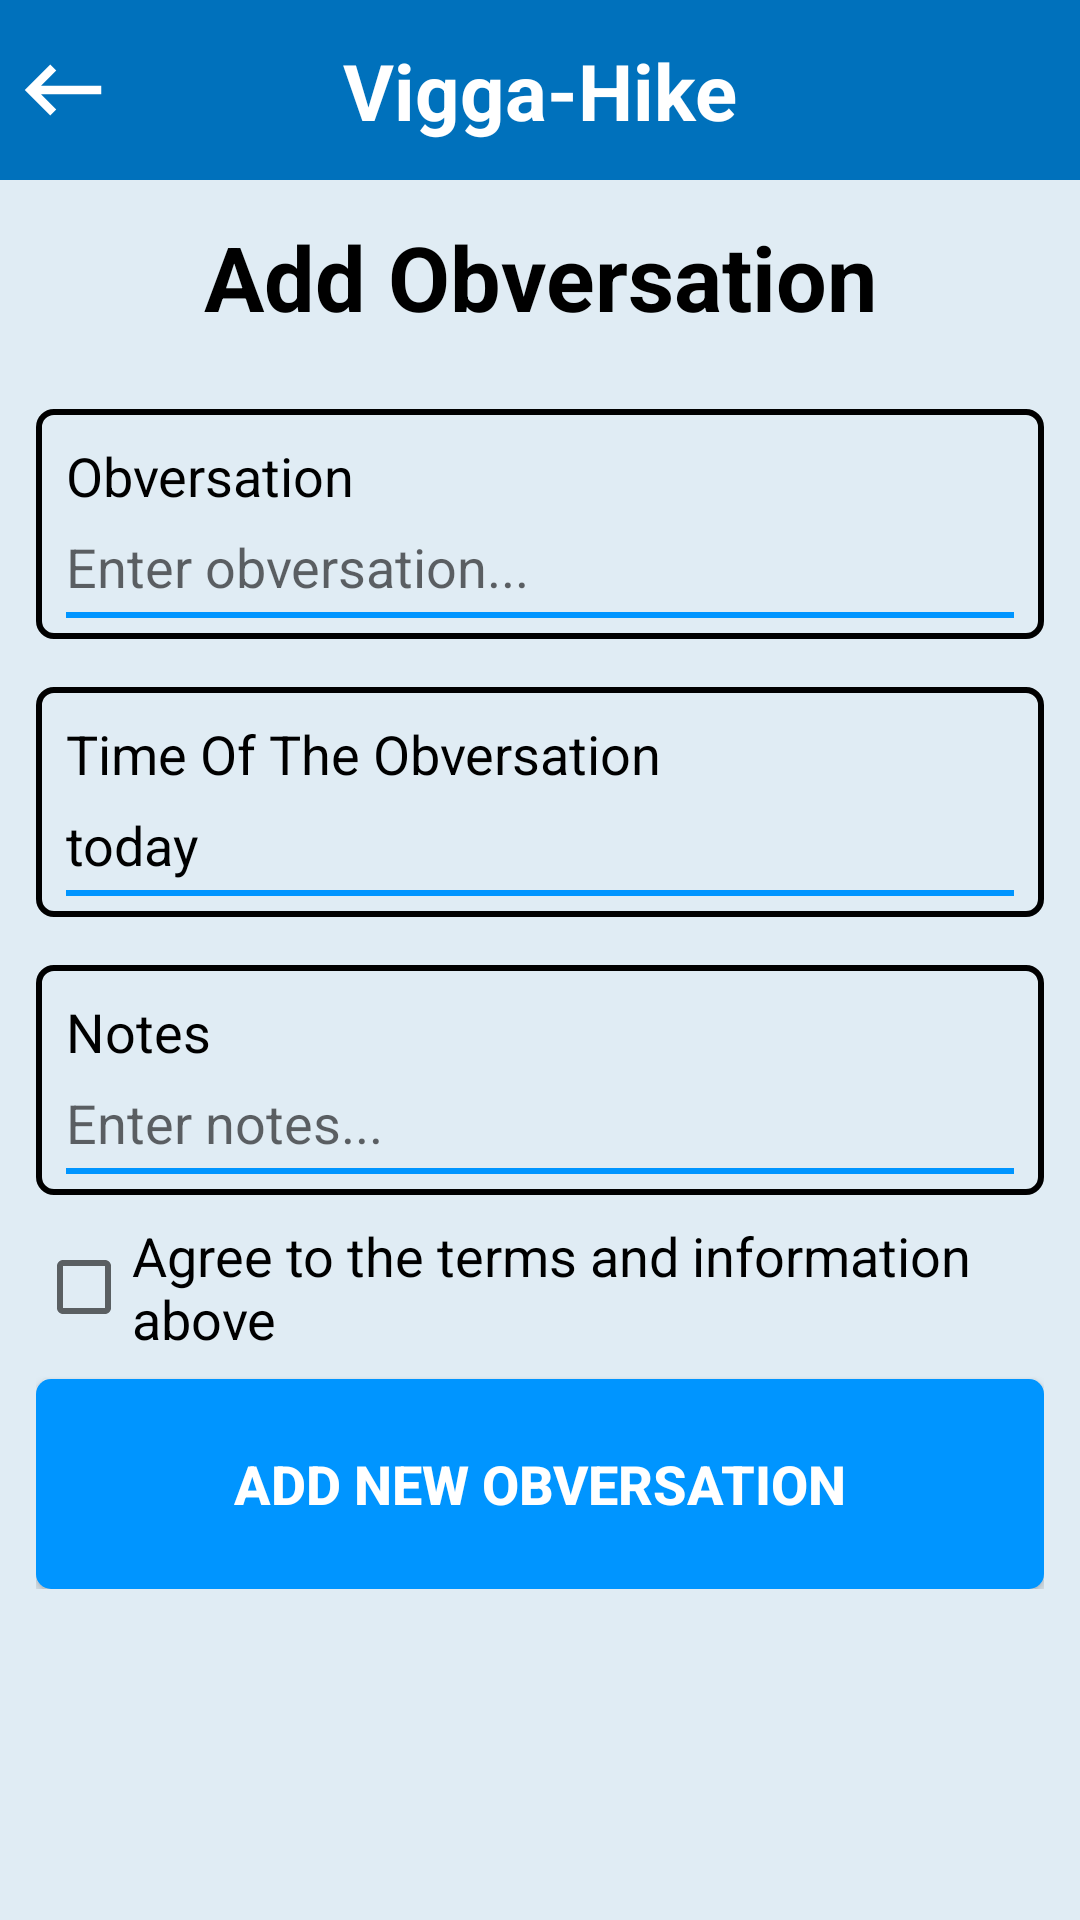

Layout XML and referenced resources for this Android screen:
<!-- AndroidManifest.xml: application theme Theme.AppCompat.DayNight.NoActionBar -->
<!-- res/layout/activity_newobversation.xml -->
<?xml version="1.0" encoding="utf-8"?>
<LinearLayout xmlns:android="http://schemas.android.com/apk/res/android"
    xmlns:app="http://schemas.android.com/apk/res-auto"
    xmlns:tools="http://schemas.android.com/tools"
    android:layout_width="match_parent"
    android:layout_height="match_parent"
    android:orientation="vertical"
    tools:context=".newobversation"
    android:background="@color/background">

    <androidx.constraintlayout.widget.ConstraintLayout
        android:layout_width="match_parent"
        android:layout_height="60dp"
        android:background="@color/mainColor">

        <Button
            android:id="@+id/btnFinish"
            android:layout_width="wrap_content"
            android:layout_height="match_parent"
            android:layout_gravity="center"
            android:background="@null"
            android:drawableLeft="@drawable/back"
            android:gravity="center"
            android:minWidth="0dp"
            android:minHeight="0dp"
            android:padding="4dp"
            android:textColor="@android:color/white"
            app:layout_constraintStart_toStartOf="parent"
            app:layout_constraintTop_toTopOf="parent" />

        <TextView
            android:id="@+id/hikeName"
            android:layout_width="match_parent"
            android:layout_height="wrap_content"
            android:layout_marginStart="50dp"
            android:layout_marginEnd="50dp"
            android:ellipsize="end"
            android:gravity="center"
            android:maxLines="1"
            android:singleLine="true"
            android:text="Vigga-Hike"
            android:textColor="@color/white"
            android:textSize="26dp"
            android:textStyle="bold"
            app:layout_constraintBottom_toBottomOf="parent"
            app:layout_constraintEnd_toEndOf="parent"
            app:layout_constraintStart_toStartOf="parent"
            app:layout_constraintTop_toTopOf="parent" />
    </androidx.constraintlayout.widget.ConstraintLayout>

    <TextView
        android:id="@+id/textView11"
        android:layout_width="match_parent"
        android:layout_height="wrap_content"
        android:gravity="center"
        android:padding="12dp"
        android:text="Add Obversation"
        android:textColor="@color/black"
        android:textSize="30dp"
        android:textStyle="bold" />

    <LinearLayout
        android:layout_width="match_parent"
        android:layout_height="wrap_content"
        android:orientation="vertical"
        android:padding="12dp">

        <LinearLayout
            android:layout_width="match_parent"
            android:layout_height="wrap_content"
            android:background="@drawable/inputstyle"
            android:orientation="vertical"
            android:paddingLeft="10dp"
            android:paddingTop="10dp"
            android:paddingRight="10dp"
            android:paddingBottom="6dp"
            app:backgroundTint="@null">

            <TextView
                android:id="@+id/textView17"
                android:layout_width="match_parent"
                android:layout_height="wrap_content"
                android:text="Obversation"
                android:textColor="@color/black"
                android:textSize="18dp" />

            <EditText
                android:id="@+id/edtObversation"
                android:layout_width="match_parent"
                android:layout_height="wrap_content"
                android:background="@drawable/inputbottom"
                android:ems="10"
                android:hint="Enter obversation..."
                android:inputType="text"
                android:textColor="@color/black"
                android:textSize="18dp"
                app:backgroundTint="@null" />
        </LinearLayout>

        <LinearLayout
            android:layout_width="match_parent"
            android:layout_height="wrap_content"
            android:layout_marginTop="16dp"
            android:background="@drawable/inputstyle"
            android:orientation="vertical"
            android:paddingLeft="10dp"
            android:paddingTop="10dp"
            android:paddingRight="10dp"
            android:paddingBottom="6dp"
            app:backgroundTint="@null">

            <TextView
                android:layout_width="match_parent"
                android:layout_height="wrap_content"
                android:text="Time Of The Obversation"
                android:textColor="@color/black"
                android:textSize="18dp" />

            <TextView
                android:id="@+id/edtTimeOfObversation"
                android:layout_width="match_parent"
                android:layout_height="wrap_content"
                android:background="@drawable/inputbottom"
                android:ems="10"
                android:hint="Enter hike name..."
                android:text="today"
                android:textColor="@color/black"
                android:textSize="18dp"
                app:backgroundTint="@null" />
        </LinearLayout>

        <LinearLayout
            android:layout_width="match_parent"
            android:layout_height="wrap_content"
            android:layout_marginTop="16dp"
            android:background="@drawable/inputstyle"
            android:orientation="vertical"
            android:paddingLeft="10dp"
            android:paddingTop="10dp"
            android:paddingRight="10dp"
            android:paddingBottom="6dp"
            app:backgroundTint="@null">

            <TextView
                android:layout_width="match_parent"
                android:layout_height="wrap_content"
                android:text="Notes"
                android:textColor="@color/black"
                android:textSize="18dp" />

            <EditText
                android:id="@+id/edtNotes"
                android:layout_width="match_parent"
                android:layout_height="wrap_content"
                android:background="@drawable/inputbottom"
                android:ems="10"
                android:hint="Enter notes..."
                android:inputType="text"
                android:textColor="@color/black"
                android:textSize="18dp"
                app:backgroundTint="@null" />
        </LinearLayout>
        <CheckBox
            android:id="@+id/checkReuire"
            android:layout_width="match_parent"
            android:layout_height="wrap_content"
            android:layout_marginTop="8dp"
            android:text="Agree to the terms and information above"
            android:textSize="18dp" />

        <Button
            android:id="@+id/btnAddObvers"
            android:layout_width="match_parent"
            android:layout_height="wrap_content"
            android:layout_marginTop="8dp"
            android:background="@drawable/btnnewtrip"
            android:text="Add New Obversation"
            android:textColor="@color/white"
            android:textSize="18dp"
            android:textStyle="bold"
            app:backgroundTint="@null" />
    </LinearLayout>


</LinearLayout>
<!-- resources referenced by this layout -->
<resources>
  <color name="background">#1B0071BC</color>
  <color name="black">#FF000000</color>
  <color name="mainColor">#0071bc</color>
  <color name="white">#FFFFFFFF</color>
  <!-- drawable back (drawable) -->
  <vector android:autoMirrored="true" android:height="34dp"
      android:tint="@color/white" android:viewportHeight="24"
      android:viewportWidth="24" android:width="34dp" xmlns:android="http://schemas.android.com/apk/res/android">
      <path android:fillColor="@android:color/white" android:pathData="M21,11H6.83l3.58,-3.59L9,6l-6,6 6,6 1.41,-1.41L6.83,13H21z"/>
  </vector>
  <!-- drawable btnnewtrip (drawable) -->
  <?xml version="1.0" encoding="utf-8"?>
  <shape
      android:shape="rectangle"
      xmlns:android="http://schemas.android.com/apk/res/android">
      <size android:width="300dp"
          android:height="70dp" />
      <solid android:color="@color/btnColor" />
      <corners android:radius="5dp" />
  </shape>
  <!-- drawable inputbottom (drawable) -->
  <?xml version="1.0" encoding="utf-8"?>
  <layer-list xmlns:android="http://schemas.android.com/apk/res/android" >
      <item
          android:bottom="1dp"
          android:left="-2dp"
          android:right="-2dp"
          android:top="-2dp">
          <shape android:shape="rectangle" >
              <stroke
                  android:width="2dp"
                  android:color="@color/btnColor" />
              <solid android:color="#00FFFFFF" />
  
              <padding android:left="0dp"
                  android:right="6dp"
                  android:top="6dp"
                  android:bottom="6dp" />
          </shape>
      </item>
  
  </layer-list>
  <!-- drawable inputstyle (drawable) -->
  <?xml version="1.0" encoding="utf-8"?>
  <shape xmlns:android="http://schemas.android.com/apk/res/android"
      android:shape="rectangle">
      <solid android:color="@null"/>
      <corners android:radius="5dp"/>
      <stroke android:color="@color/black"
              android:width="2dp"/>
  
  </shape>
  <color name="btnColor">#0095ff</color>
</resources>
